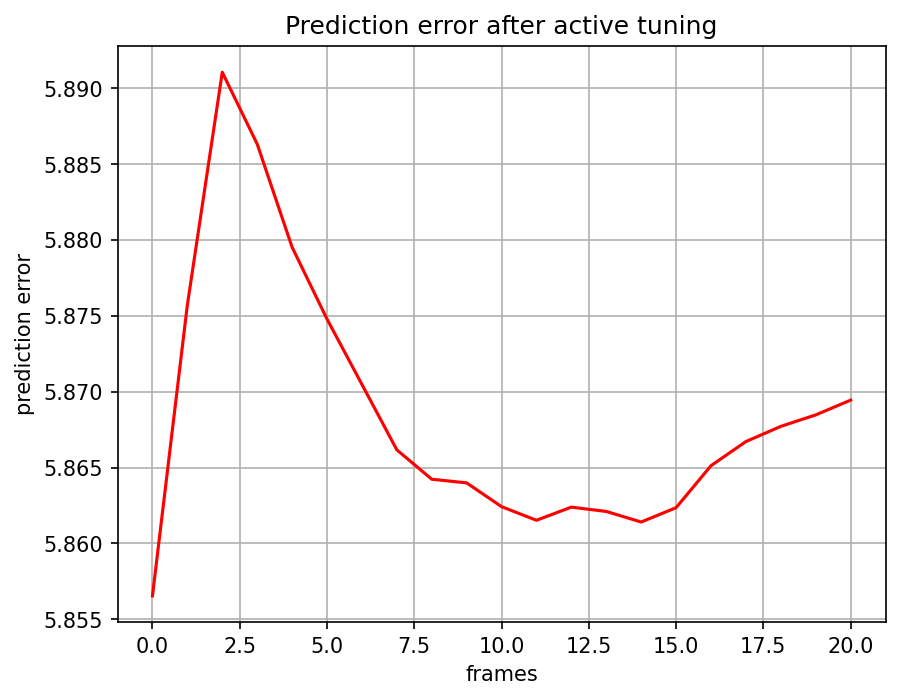

Source data for this figure (header and first rows):
, 0
0, 5.857
1, 5.876
2, 5.891
3, 5.886
4, 5.88
5, 5.875
6, 5.87
7, 5.866
8, 5.864
9, 5.864
10, 5.862
11, 5.862
12, 5.862
13, 5.862
14, 5.861
15, 5.862
16, 5.865
17, 5.867
18, 5.868
19, 5.868
20, 5.869
